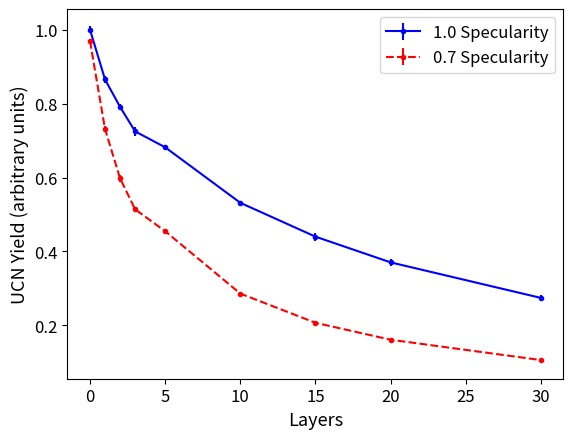

This chart was generated by the following Python code:
#Plotting of correlation plots

from pylab import *
from matplotlib.ticker import FixedLocator

#DATA
layers = [0,1,2,3,5,10,15,20,30]
straight_07_layers = [56.288,42.438,34.716,29.844,26.404,16.602,12.010,9.348,6.15]
straight_07_layerserror = [0.1375,0.5109,0.5060,0.4227,0.3827,0.067,0.3097,0.1035,0.2909]
straight_10_layers = [58.076, 50.254, 45.943999999999996, 42.093999999999994, 39.596, 30.87, 25.548000000000002, 21.506, 15.92]
straight_10_layerserror = [0.5952142500000001,0.54284436,0.41740867000000004,0.6866076,0.21007142,0.24909836999999999,0.62247088,0.49333559,0.49295029999999995]
bent_10_layers = [49.198,41.55,38.99,35.525999999999996,33.488,26.741999999999997,22.158,19.186,14.59]
bent_10_layerserror = [0.71117508,0.33466400999999996,0.35637059,0.35788266,0.44007954,0.40763955,0.35322797,0.42009523000000004,0.22737634]

close()


#top plot
fig, axs = plt.subplots(nrows=1, ncols=1)

ax = axs
ax.errorbar(layers, array(straight_10_layers)/58.076, yerr=array(straight_10_layerserror)/58.076, fmt='b.-')
ax.errorbar(layers, array(straight_07_layers)/58.076, yerr=array(straight_07_layerserror)/58.076, fmt='r.--')

#ax.errorbar(layers, array(bent_10_layers)/58.076, yerr=array(bent_10_layerserror)/58.076, fmt='r.-')
ax.xaxis.set_ticks([0,5,10,15,20,25,30])

ax.set_ylabel("UCN Yield (arbitrary units)",fontsize=13)
ax.set_xlabel("Layers",fontsize=13)
ax.legend(["1.0 Specularity","0.7 Specularity"],fontsize=12)
xticks(fontsize=12)
yticks(fontsize=12)

with open("Transmission_Plot.txt","w") as file:
    file.write("Layers,Straight_0.7_Transmission_Percentage,Straight_0.7_Transmission_Error,Straight_1.0_Transmission_Percentage,Straight_1.0_Transmission_Error,Bent_1.0_Transmission_Percentage,Bent_1.0_Transmission_Error\n")
    for i in range(len(layers)):
        for list in [layers,straight_07_layers,straight_07_layerserror,straight_10_layers,straight_10_layerserror,bent_10_layers,bent_10_layerserror]:
            file.write(str(list[i]))
            file.write(",")
        file.write("\n")

savefig("Transmission_Plot.png",dpi=1000)
